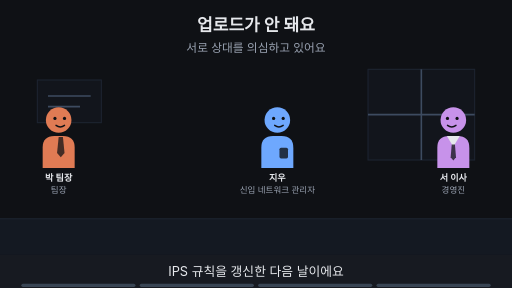
t = 0.00 s
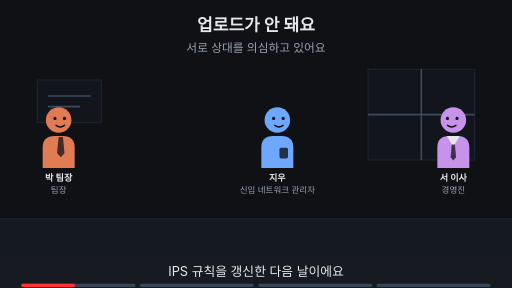
t = 1.88 s
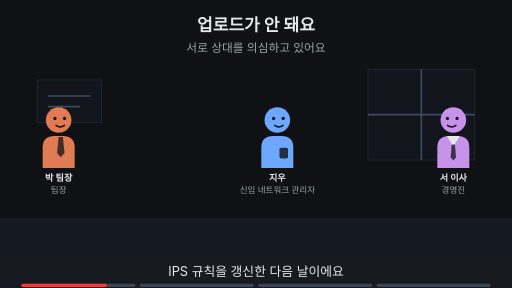
t = 3.00 s
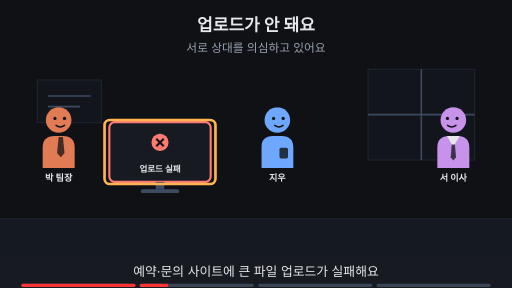
t = 5.00 s
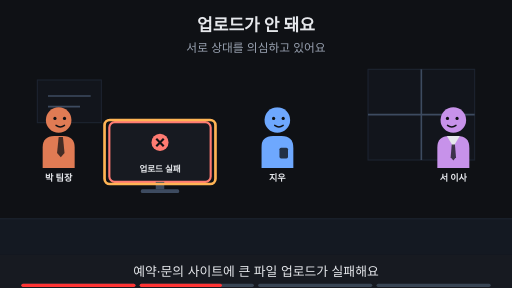
t = 6.88 s
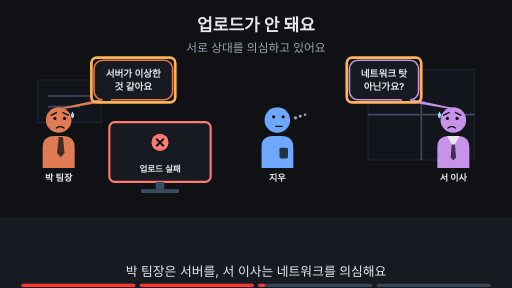
t = 8.24 s

The animated SVG that drew these frames (rendered in a browser with its animation timeline set to each time). Animation: 24 SMIL elements (animate=24); frames cover the first 8.24 s, repeats indefinitely.

<svg xmlns="http://www.w3.org/2000/svg" viewBox="0 0 960 540" width="960" height="540" font-family="-apple-system,'Apple SD Gothic Neo','Segoe UI',sans-serif">
<title>업로드가 안 돼요</title>
<rect width="960" height="540" fill="#0f1115"/>
<text x="480" y="58" text-anchor="middle" font-size="32" font-weight="700" fill="#e6e8ec">업로드가 안 돼요</text>
<text x="480" y="98" text-anchor="middle" font-size="22" fill="#9aa3b2">서로 상대를 의심하고 있어요</text>
<rect x="0" y="410" width="960" height="68" fill="#141922"/><line x1="0" y1="410" x2="960" y2="410" stroke="#1d2431" stroke-width="2"/><rect x="690" y="130" width="200" height="170" fill="#12151c" stroke="#1d2431" stroke-width="2"/><line x1="790" y1="130" x2="790" y2="300" stroke="#3d4b60" stroke-width="3"/><line x1="690" y1="215" x2="890" y2="215" stroke="#3d4b60" stroke-width="3"/><rect x="70" y="150" width="120" height="80" fill="#12151c" stroke="#1d2431" stroke-width="2"/><line x1="90" y1="180" x2="170" y2="180" stroke="#3d4b60" stroke-width="3"/><line x1="90" y1="200" x2="150" y2="200" stroke="#3d4b60" stroke-width="3"/><g opacity="1"><animate attributeName="opacity" values="1;1;0;0" keyTimes="0;0.235;0.250;1" dur="16s" repeatCount="indefinite"/><g transform="translate(110,225) scale(1.0,1.0)"><path d="M-30 90 V52 Q-30 30 -8 30 H8 Q30 30 30 52 V90 Z" fill="#e07b54"/><polygon points="0,32 8,32 11,62 4,70 -3,62" fill="#0f1115" fill-opacity="0.75"/><circle r="24" fill="#e07b54"/><circle cx="-7" cy="-3" r="3" fill="#0f1115"/><circle cx="11" cy="-3" r="3" fill="#0f1115"/><path d="M-5 10 Q3 16 11 10" fill="none" stroke="#0f1115" stroke-width="2.6" stroke-linecap="round"/></g><text x="110" y="339.0" text-anchor="middle" font-size="17" font-weight="700" fill="#e6e8ec">박 팀장</text><text x="110" y="361.0" text-anchor="middle" font-size="16" fill="#9aa3b2">팀장</text></g><g opacity="0"><animate attributeName="opacity" values="0;0;1;1;0;0" keyTimes="0;0.250;0.265;0.485;0.500;1" dur="16s" repeatCount="indefinite"/><g transform="translate(110,225) scale(1.0,1.0)"><path d="M-30 90 V52 Q-30 30 -8 30 H8 Q30 30 30 52 V90 Z" fill="#e07b54"/><polygon points="0,32 8,32 11,62 4,70 -3,62" fill="#0f1115" fill-opacity="0.75"/><circle r="24" fill="#e07b54"/><circle cx="-7" cy="-3" r="3" fill="#0f1115"/><circle cx="11" cy="-3" r="3" fill="#0f1115"/><path d="M-5 10 Q3 16 11 10" fill="none" stroke="#0f1115" stroke-width="2.6" stroke-linecap="round"/></g><text x="110" y="339.0" text-anchor="middle" font-size="17" font-weight="700" fill="#e6e8ec">박 팀장</text></g><g opacity="0"><animate attributeName="opacity" values="0;0;1;1" keyTimes="0;0.500;0.515;1" dur="16s" repeatCount="indefinite"/><g transform="translate(110,225) scale(1.0,1.0)"><path d="M-30 90 V52 Q-30 30 -8 30 H8 Q30 30 30 52 V90 Z" fill="#e07b54"/><polygon points="0,32 8,32 11,62 4,70 -3,62" fill="#0f1115" fill-opacity="0.75"/><circle r="24" fill="#e07b54"/><circle cx="-7" cy="-3" r="3" fill="#0f1115"/><circle cx="11" cy="-3" r="3" fill="#0f1115"/><path d="M-14 -9 L-4 -14 M18 -9 L8 -14" fill="none" stroke="#0f1115" stroke-width="2.6" stroke-linecap="round"/><path d="M-4 15 Q3 10 10 15" fill="none" stroke="#0f1115" stroke-width="2.6" stroke-linecap="round"/><path d="M26 -16 q-6 9 0 13 q6 -4 0 -13z" fill="#9fd8ff"/></g><text x="110" y="339.0" text-anchor="middle" font-size="17" font-weight="700" fill="#e6e8ec">박 팀장</text></g><g opacity="1"><animate attributeName="opacity" values="1;1;0;0" keyTimes="0;0.235;0.250;1" dur="16s" repeatCount="indefinite"/><g transform="translate(520,225) scale(1.0,1.0)"><path d="M-30 90 V52 Q-30 30 -8 30 H8 Q30 30 30 52 V90 Z" fill="#6ea8fe"/><rect x="4" y="52" width="16" height="20" rx="3" fill="#0f1115" fill-opacity="0.8"/><circle r="24" fill="#6ea8fe"/><circle cx="-7" cy="-3" r="3" fill="#0f1115"/><circle cx="11" cy="-3" r="3" fill="#0f1115"/><path d="M-5 10 Q3 16 11 10" fill="none" stroke="#0f1115" stroke-width="2.6" stroke-linecap="round"/></g><text x="520" y="339.0" text-anchor="middle" font-size="17" font-weight="700" fill="#e6e8ec">지우</text><text x="520" y="361.0" text-anchor="middle" font-size="16" fill="#9aa3b2">신입 네트워크 관리자</text></g><g opacity="0"><animate attributeName="opacity" values="0;0;1;1;0;0" keyTimes="0;0.250;0.265;0.485;0.500;1" dur="16s" repeatCount="indefinite"/><g transform="translate(520,225) scale(1.0,1.0)"><path d="M-30 90 V52 Q-30 30 -8 30 H8 Q30 30 30 52 V90 Z" fill="#6ea8fe"/><rect x="4" y="52" width="16" height="20" rx="3" fill="#0f1115" fill-opacity="0.8"/><circle r="24" fill="#6ea8fe"/><circle cx="-7" cy="-3" r="3" fill="#0f1115"/><circle cx="11" cy="-3" r="3" fill="#0f1115"/><path d="M-5 10 Q3 16 11 10" fill="none" stroke="#0f1115" stroke-width="2.6" stroke-linecap="round"/></g><text x="520" y="339.0" text-anchor="middle" font-size="17" font-weight="700" fill="#e6e8ec">지우</text></g><g opacity="0"><animate attributeName="opacity" values="0;0;1;1" keyTimes="0;0.500;0.515;1" dur="16s" repeatCount="indefinite"/><g transform="translate(520,225) scale(1.0,1.0)"><path d="M-30 90 V52 Q-30 30 -8 30 H8 Q30 30 30 52 V90 Z" fill="#6ea8fe"/><rect x="4" y="52" width="16" height="20" rx="3" fill="#0f1115" fill-opacity="0.8"/><circle r="24" fill="#6ea8fe"/><circle cx="-7" cy="-6" r="3" fill="#0f1115"/><circle cx="11" cy="-6" r="3" fill="#0f1115"/><path d="M-3 12 H9" fill="none" stroke="#0f1115" stroke-width="2.6" stroke-linecap="round"/><circle cx="34" cy="-4" r="3.2" fill="#9aa3b2"/><circle cx="43" cy="-7" r="2.8000000000000003" fill="#9aa3b2"/><circle cx="52" cy="-10" r="2.4000000000000004" fill="#9aa3b2"/></g><text x="520" y="339.0" text-anchor="middle" font-size="17" font-weight="700" fill="#e6e8ec">지우</text></g><g opacity="1"><animate attributeName="opacity" values="1;1;0;0" keyTimes="0;0.235;0.250;1" dur="16s" repeatCount="indefinite"/><g transform="translate(850,225) scale(-1.0,1.0)"><path d="M-30 90 V52 Q-30 30 -8 30 H8 Q30 30 30 52 V90 Z" fill="#c792ea"/><polygon points="-12,30 12,30 0,50" fill="#e6e8ec"/><polygon points="-3,46 3,46 5,70 0,76 -5,70" fill="#0f1115" fill-opacity="0.75"/><circle r="24" fill="#c792ea"/><circle cx="-7" cy="-3" r="3" fill="#0f1115"/><circle cx="11" cy="-3" r="3" fill="#0f1115"/><path d="M-5 10 Q3 16 11 10" fill="none" stroke="#0f1115" stroke-width="2.6" stroke-linecap="round"/></g><text x="850" y="339.0" text-anchor="middle" font-size="17" font-weight="700" fill="#e6e8ec">서 이사</text><text x="850" y="361.0" text-anchor="middle" font-size="16" fill="#9aa3b2">경영진</text></g><g opacity="0"><animate attributeName="opacity" values="0;0;1;1;0;0" keyTimes="0;0.250;0.265;0.485;0.500;1" dur="16s" repeatCount="indefinite"/><g transform="translate(850,225) scale(-1.0,1.0)"><path d="M-30 90 V52 Q-30 30 -8 30 H8 Q30 30 30 52 V90 Z" fill="#c792ea"/><polygon points="-12,30 12,30 0,50" fill="#e6e8ec"/><polygon points="-3,46 3,46 5,70 0,76 -5,70" fill="#0f1115" fill-opacity="0.75"/><circle r="24" fill="#c792ea"/><circle cx="-7" cy="-3" r="3" fill="#0f1115"/><circle cx="11" cy="-3" r="3" fill="#0f1115"/><path d="M-5 10 Q3 16 11 10" fill="none" stroke="#0f1115" stroke-width="2.6" stroke-linecap="round"/></g><text x="850" y="339.0" text-anchor="middle" font-size="17" font-weight="700" fill="#e6e8ec">서 이사</text></g><g opacity="0"><animate attributeName="opacity" values="0;0;1;1" keyTimes="0;0.500;0.515;1" dur="16s" repeatCount="indefinite"/><g transform="translate(850,225) scale(-1.0,1.0)"><path d="M-30 90 V52 Q-30 30 -8 30 H8 Q30 30 30 52 V90 Z" fill="#c792ea"/><polygon points="-12,30 12,30 0,50" fill="#e6e8ec"/><polygon points="-3,46 3,46 5,70 0,76 -5,70" fill="#0f1115" fill-opacity="0.75"/><circle r="24" fill="#c792ea"/><circle cx="-7" cy="-3" r="3" fill="#0f1115"/><circle cx="11" cy="-3" r="3" fill="#0f1115"/><path d="M-14 -9 L-4 -14 M18 -9 L8 -14" fill="none" stroke="#0f1115" stroke-width="2.6" stroke-linecap="round"/><path d="M-4 15 Q3 10 10 15" fill="none" stroke="#0f1115" stroke-width="2.6" stroke-linecap="round"/><path d="M26 -16 q-6 9 0 13 q6 -4 0 -13z" fill="#9fd8ff"/></g><text x="850" y="339.0" text-anchor="middle" font-size="17" font-weight="700" fill="#e6e8ec">서 이사</text></g><g opacity="0"><animate attributeName="opacity" values="0;0;1;1" keyTimes="0;0.250;0.265;1" dur="16s" repeatCount="indefinite"/><rect x="205.0" y="229" width="190" height="112" rx="10" fill="#171a21" stroke="#ff7b72" stroke-width="4"/><circle cx="300" cy="267" r="16" fill="#ff7b72"/><path d="M293 260 l14 14 M307 260 l-14 14" stroke="#0f1115" stroke-width="4"/><text x="300" y="323" text-anchor="middle" font-size="16" font-weight="700" fill="#e6e8ec">업로드 실패</text><rect x="292" y="341" width="16" height="14" fill="#3d4b60"/><rect x="264" y="355" width="72" height="7" rx="3" fill="#3d4b60"/></g><g opacity="0"><animate attributeName="opacity" values="0;0;1;1;0;0" keyTimes="0;0.250;0.265;0.485;0.500;1" dur="16s" repeatCount="indefinite"/><rect x="196" y="225" width="208" height="120" rx="10" fill="none" stroke="#ffb454" stroke-width="5"/></g><g opacity="0"><animate attributeName="opacity" values="0;0;1;1;0;0" keyTimes="0;0.500;0.515;0.735;0.750;1" dur="16s" repeatCount="indefinite"/><polygon points="190.38,187.0 210.38,187.0 118,203" fill="#171a21" stroke="#e07b54" stroke-width="3" stroke-linejoin="round"/><rect x="176.38" y="113.0" width="147.24" height="74" rx="16" fill="#171a21" stroke="#e07b54" stroke-width="3"/><line x1="192" y1="187" x2="208" y2="187" stroke="#171a21" stroke-width="5"/><text x="250" y="143.48" text-anchor="middle" font-size="18" font-weight="700" fill="#e6e8ec">서버가 이상한</text><text x="250" y="169.48" text-anchor="middle" font-size="18" font-weight="700" fill="#e6e8ec">것 같아요</text></g><g opacity="0"><animate attributeName="opacity" values="0;0;1;1;0;0" keyTimes="0;0.500;0.515;0.735;0.750;1" dur="16s" repeatCount="indefinite"/><rect x="171.38" y="108.0" width="157.24" height="84" rx="10" fill="none" stroke="#ffb454" stroke-width="5"/></g><g opacity="0"><animate attributeName="opacity" values="0;0;1;1;0;0" keyTimes="0;0.500;0.515;0.735;0.750;1" dur="16s" repeatCount="indefinite"/><polygon points="750.8,187.0 770.8,187.0 845,203" fill="#171a21" stroke="#c792ea" stroke-width="3" stroke-linejoin="round"/><rect x="655.2" y="113.0" width="129.60000000000002" height="74" rx="16" fill="#171a21" stroke="#c792ea" stroke-width="3"/><line x1="753" y1="187" x2="769" y2="187" stroke="#171a21" stroke-width="5"/><text x="720" y="143.48" text-anchor="middle" font-size="18" font-weight="700" fill="#e6e8ec">네트워크 탓</text><text x="720" y="169.48" text-anchor="middle" font-size="18" font-weight="700" fill="#e6e8ec">아닌가요?</text></g><g opacity="0"><animate attributeName="opacity" values="0;0;1;1;0;0" keyTimes="0;0.500;0.515;0.735;0.750;1" dur="16s" repeatCount="indefinite"/><rect x="650.2" y="108.0" width="139.60000000000002" height="84" rx="10" fill="none" stroke="#ffb454" stroke-width="5"/></g><g opacity="0"><animate attributeName="opacity" values="0;0;1;1" keyTimes="0;0.750;0.765;1" dur="16s" repeatCount="indefinite"/><text x="480" y="402" text-anchor="middle" font-size="16" fill="#9aa3b2">이 Page에서 알아볼 것</text><rect x="320" y="419" width="320" height="38" rx="19" fill="#ffb454" stroke="#ffb454" stroke-width="2"/><text x="480" y="445.92" text-anchor="middle" font-size="22" font-weight="700" fill="#0f1115">의심할 대상을 어떻게 줄일까?</text></g>
<rect x="0" y="478" width="960" height="62" fill="#171a21"/>
<g opacity="1"><animate attributeName="opacity" values="1;1;0;0" keyTimes="0;0.235;0.250;1" dur="16s" repeatCount="indefinite"/><text x="480" y="518" text-anchor="middle" font-size="24" fill="#e6e8ec">IPS 규칙을 갱신한 다음 날이에요</text></g>
<g opacity="0"><animate attributeName="opacity" values="0;0;1;1;0;0" keyTimes="0;0.250;0.265;0.485;0.500;1" dur="16s" repeatCount="indefinite"/><text x="480" y="518" text-anchor="middle" font-size="24" fill="#e6e8ec">예약·문의 사이트에 큰 파일 업로드가 실패해요</text></g>
<g opacity="0"><animate attributeName="opacity" values="0;0;1;1;0;0" keyTimes="0;0.500;0.515;0.735;0.750;1" dur="16s" repeatCount="indefinite"/><text x="480" y="518" text-anchor="middle" font-size="24" fill="#e6e8ec">박 팀장은 서버를, 서 이사는 네트워크를 의심해요</text></g>
<g opacity="0"><animate attributeName="opacity" values="0;0;1;1" keyTimes="0;0.750;0.765;1" dur="16s" repeatCount="indefinite"/><text x="480" y="518" text-anchor="middle" font-size="24" fill="#e6e8ec">이 Page에서 원인을 좁히는 법을 알아봐요</text></g>

<g aria-label="재생 진행 막대" data-stage-count="4"><g class="progress-segment" data-stage="1"><rect x="40" y="532" width="214" height="6" rx="3" fill="#394554"/><rect x="40" y="532" width="0" height="6" rx="3" fill="#ff3434"><animate attributeName="width" values="0;214;214" keyTimes="0;0.250000;1" dur="16s" repeatCount="indefinite"/></rect></g><g class="progress-segment" data-stage="2"><rect x="262" y="532" width="214" height="6" rx="3" fill="#394554"/><rect x="262" y="532" width="0" height="6" rx="3" fill="#ff3434"><animate attributeName="width" values="0;0;214;214" keyTimes="0;0.250000;0.500000;1" dur="16s" repeatCount="indefinite"/></rect></g><g class="progress-segment" data-stage="3"><rect x="484" y="532" width="214" height="6" rx="3" fill="#394554"/><rect x="484" y="532" width="0" height="6" rx="3" fill="#ff3434"><animate attributeName="width" values="0;0;214;214" keyTimes="0;0.500000;0.750000;1" dur="16s" repeatCount="indefinite"/></rect></g><g class="progress-segment" data-stage="4"><rect x="706" y="532" width="214" height="6" rx="3" fill="#394554"/><rect x="706" y="532" width="0" height="6" rx="3" fill="#ff3434"><animate attributeName="width" values="0;0;214" keyTimes="0;0.750000;1" dur="16s" repeatCount="indefinite"/></rect></g></g></svg>
